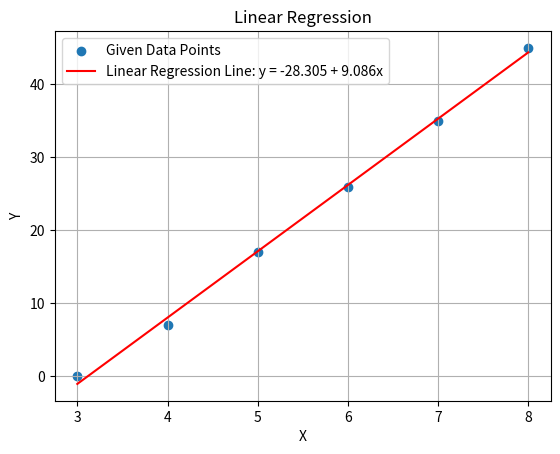

Write the Python code that produced this figure.
import matplotlib.pyplot as plt
import numpy as np

# Given data points
X = [3, 4, 5, 6, 7, 8]
Y = [0, 7, 17, 26, 35, 45]

N = len(X)

sumx = sumy = sumx2 = sumxy = 0
for i in range(N):
    sumx += X[i]
    sumy += Y[i]
    sumx2 += X[i]**2
    sumxy += X[i]*Y[i]
meanx = sumx / N
meany = sumy / N

# Calculate linear regression coefficients
a1 = (N*sumxy - sumx*sumy) / (N*sumx2 - sumx**2)
a0 = meany - a1 * meanx

# Create the linear regression equation
equation = f"y = {a0:.3f} {'-' if a1 < 0 else '+'} {abs(a1):.3f}x"

# Print the equation
print("The straight line equation:")
print(equation)

# Plot the given data points
plt.scatter(X, Y, label='Given Data Points')

# Plot the linear regression line
x_values = np.linspace(min(X), max(X), 100)
y_values = a0 + a1 * x_values
plt.plot(x_values, y_values, label=f'Linear Regression Line: {equation}', color='red')

# Customize the plot
plt.xlabel('X')
plt.ylabel('Y')
plt.title('Linear Regression')
plt.legend()
plt.grid(True)
plt.show()